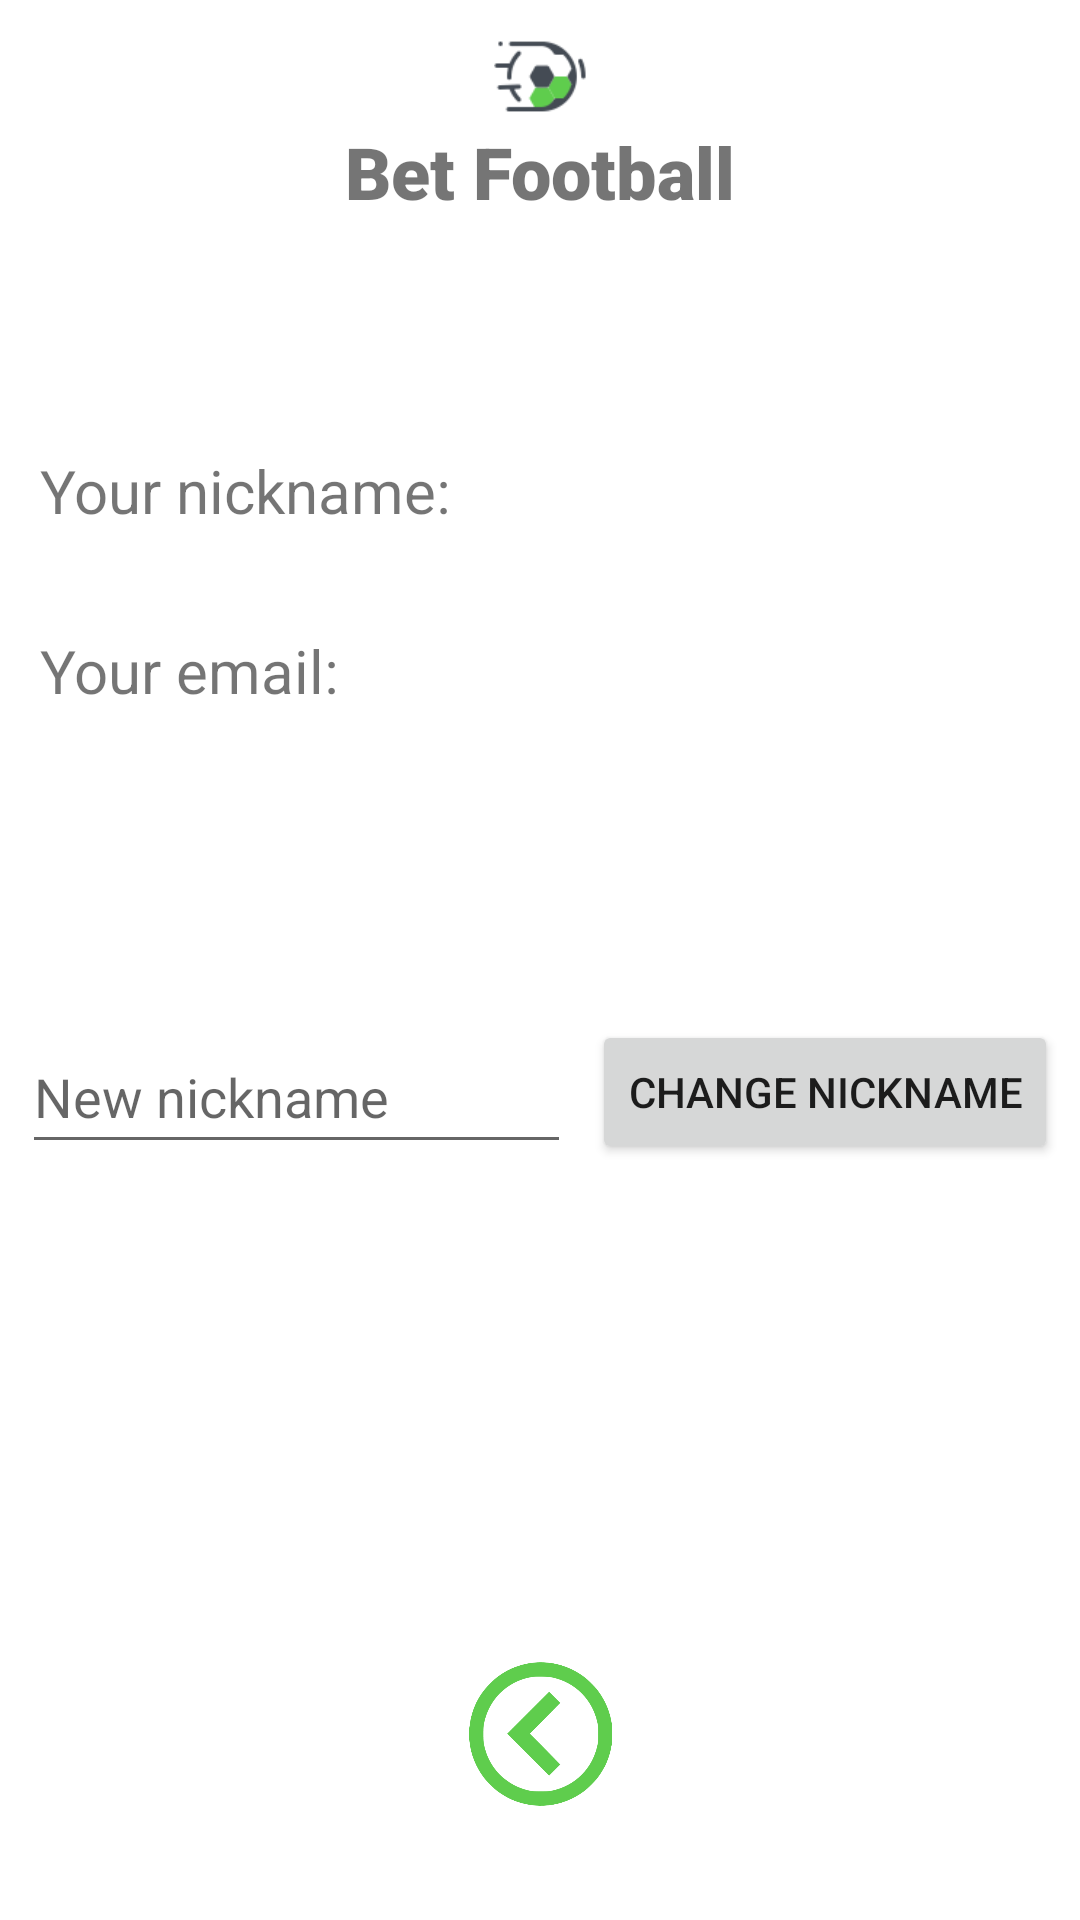

Write the Android layout XML for this screen, with the resource values it uses.
<!-- AndroidManifest.xml: application theme Theme.BetFootball -->
<!-- res/layout/activity_profile.xml -->
<?xml version="1.0" encoding="utf-8"?>
<androidx.constraintlayout.widget.ConstraintLayout xmlns:android="http://schemas.android.com/apk/res/android"
    xmlns:app="http://schemas.android.com/apk/res-auto"
    xmlns:tools="http://schemas.android.com/tools"
    android:layout_width="match_parent"
    android:layout_height="match_parent"
    tools:context=".Activity.Profile">

    <TextView
        android:id="@+id/banner"
        android:layout_width="135dp"
        android:layout_height="29dp"
        android:fontFamily="sans-serif-black"
        android:text="@string/banner"
        android:textAlignment="center"
        android:textSize="24sp"
        android:textStyle="bold"
        app:layout_constraintEnd_toEndOf="parent"
        app:layout_constraintStart_toStartOf="parent"
        app:layout_constraintTop_toBottomOf="@+id/logo"
        tools:ignore="MissingConstraints" />

    <ImageView
        android:id="@+id/logo"
        android:layout_width="33dp"
        android:layout_height="31dp"
        android:layout_marginTop="10dp"
        android:contentDescription="@string/logo"
        app:layout_constraintEnd_toEndOf="parent"
        app:layout_constraintStart_toStartOf="parent"
        app:layout_constraintTop_toTopOf="parent"
        app:srcCompat="@drawable/icon"
        tools:ignore="MissingConstraints" />

    <TextView
        android:id="@+id/emailView"
        android:layout_width="150dp"
        android:layout_height="30dp"
        android:layout_marginTop="30dp"
        android:text="Your email: "
        android:textSize="20sp"
        app:layout_constraintEnd_toStartOf="@+id/email"
        app:layout_constraintStart_toStartOf="parent"
        app:layout_constraintTop_toBottomOf="@+id/nameView"
        tools:ignore="HardcodedText" />

    <TextView
        android:id="@+id/fullName"
        android:layout_width="170dp"
        android:layout_height="28dp"
        android:layout_marginTop="80dp"
        android:gravity="left"
        android:text=""
        app:autoSizeTextType="uniform"
        app:layout_constraintEnd_toEndOf="parent"
        app:layout_constraintHorizontal_bias="0.0"
        app:layout_constraintStart_toEndOf="@+id/nameView"
        app:layout_constraintTop_toBottomOf="@+id/banner"
        tools:ignore="HardcodedText" />

    <TextView
        android:id="@+id/nameView"
        android:layout_width="150dp"
        android:layout_height="30dp"
        android:layout_marginTop="80dp"
        android:text="Your nickname: "
        android:textSize="20sp"
        app:layout_constraintEnd_toStartOf="@+id/fullName"
        app:layout_constraintStart_toStartOf="parent"
        app:layout_constraintTop_toBottomOf="@+id/banner"
        tools:ignore="HardcodedText" />

    <TextView
        android:id="@+id/email"
        android:layout_width="170dp"
        android:layout_height="30dp"
        android:layout_marginTop="28dp"
        android:gravity="left"
        android:text=""
        app:autoSizeTextType="uniform"
        app:layout_constraintEnd_toEndOf="parent"
        app:layout_constraintHorizontal_bias="0.164"
        app:layout_constraintStart_toEndOf="@+id/emailView"
        app:layout_constraintTop_toBottomOf="@+id/nameView"
        tools:ignore="HardcodedText" />

    <ImageView
        android:id="@+id/back"
        android:layout_width="53dp"
        android:layout_height="48dp"
        android:layout_marginStart="179dp"
        android:layout_marginEnd="179dp"
        android:layout_marginBottom="38dp"
        app:layout_constraintBottom_toBottomOf="parent"
        app:layout_constraintEnd_toEndOf="parent"
        app:layout_constraintStart_toStartOf="parent"
        app:srcCompat="@drawable/back" />

    <EditText
        android:id="@+id/editFullName"
        android:layout_width="183dp"
        android:layout_height="48dp"
        android:layout_marginTop="100dp"
        android:ems="10"
        android:hint="@string/new_nickname"
        app:layout_constraintEnd_toStartOf="@+id/change"
        app:layout_constraintStart_toStartOf="parent"
        app:layout_constraintTop_toBottomOf="@+id/emailView" />

    <Button
        android:id="@+id/change"
        android:layout_width="wrap_content"
        android:layout_height="wrap_content"
        android:layout_marginTop="100dp"
        android:text="@string/change_nickname"
        app:layout_constraintEnd_toEndOf="parent"
        app:layout_constraintStart_toEndOf="@+id/editFullName"
        app:layout_constraintTop_toBottomOf="@+id/emailView" />

</androidx.constraintlayout.widget.ConstraintLayout>
<!-- resources referenced by this layout -->
<resources>
  <!-- drawable back: png bitmap (drawable, 21428 bytes) -->
  <!-- drawable icon: png bitmap (drawable, 1950 bytes) -->
  <string name="banner">Bet Football</string>
  <string name="change_nickname">Change nickname</string>
  <string name="logo">App Logo</string>
  <string name="new_nickname">New nickname</string>
  <style name="Theme.BetFootball" parent="Theme.MaterialComponents.DayNight.NoActionBar">
  
          
          <item name="colorPrimary">#5FCD4D</item>
          <item name="colorPrimaryVariant">#5FCD4D</item>
          <item name="colorOnPrimary">@color/white</item>
          
          <item name="colorSecondary">#5FCD4D</item>
          <item name="colorSecondaryVariant">#5FCD4D</item>
          <item name="colorOnSecondary">@color/black</item>
          
          <item name="android:statusBarColor">#5FCD4D</item>
          
      </style>
  <color name="white">#FFFFFFFF</color>
  <color name="black">#FF000000</color>
</resources>
